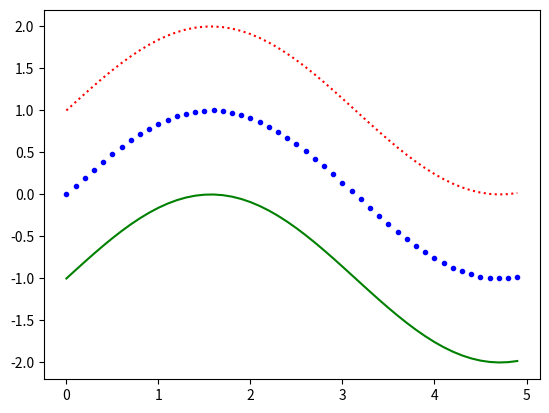

The matplotlib source for this figure:
# Damit numpy und matplotlib gefunden werden, muss in Preferences der
# project Interpreter gesetzt sein und die entsprecheneden Pakete installiert sein.
#
# [redacted]

import numpy as np
import matplotlib.pyplot as plt

# Plotting:
x = np.arange(0, 5, 0.1)
y = np.sin(x)
# im plotfenster: verschieben/zoomen: mit linker/rechter Maustaste ziehen
plt.plot(x, y, '.b')
plt.plot(x, y+1, ':r')
plt.plot(x, y-1, '-g')
plt.show()
